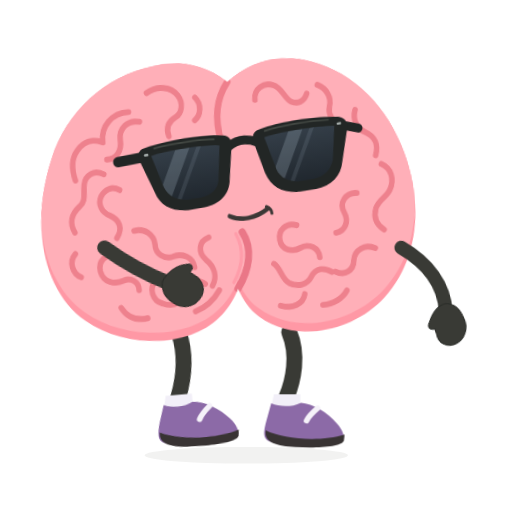
t = 0.00 s
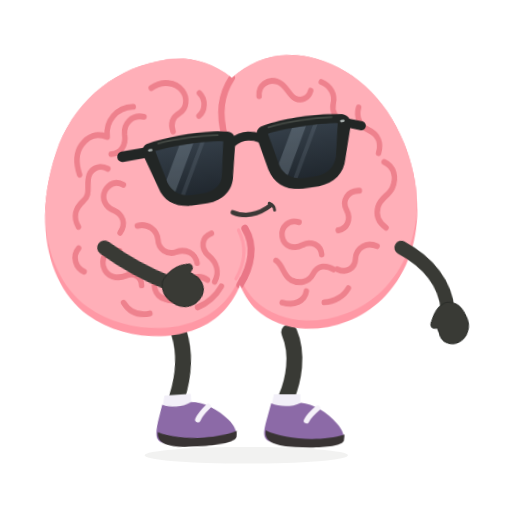
t = 0.50 s
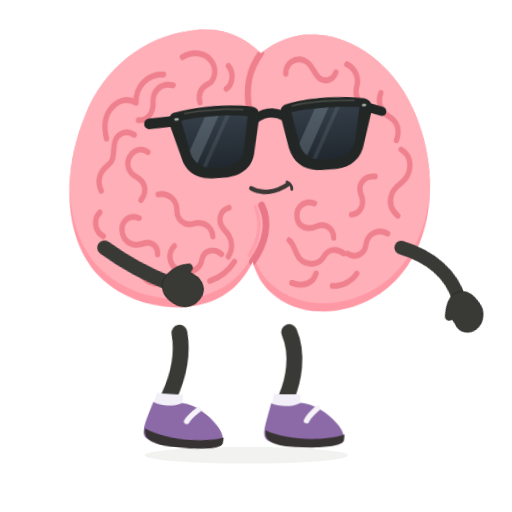
t = 1.50 s
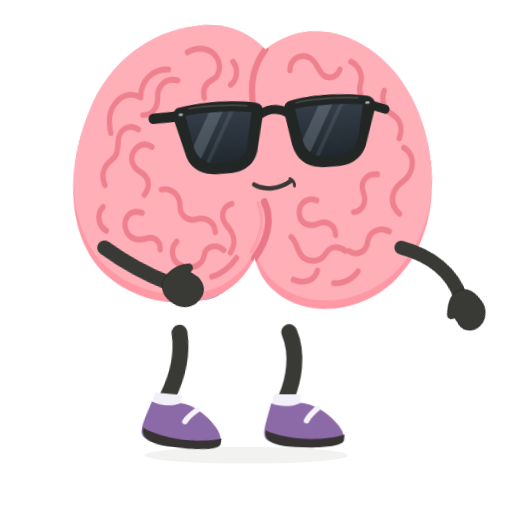
t = 2.00 s
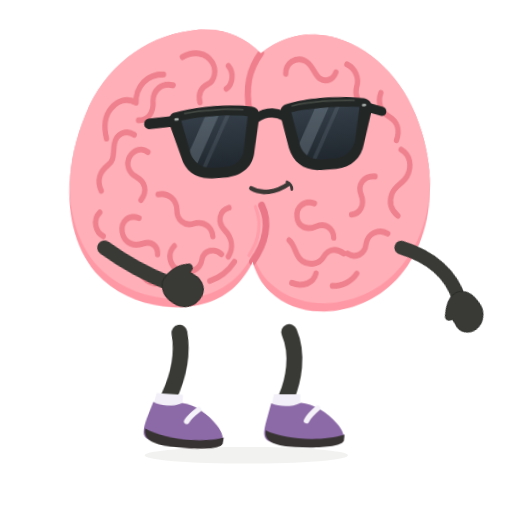
t = 2.50 s
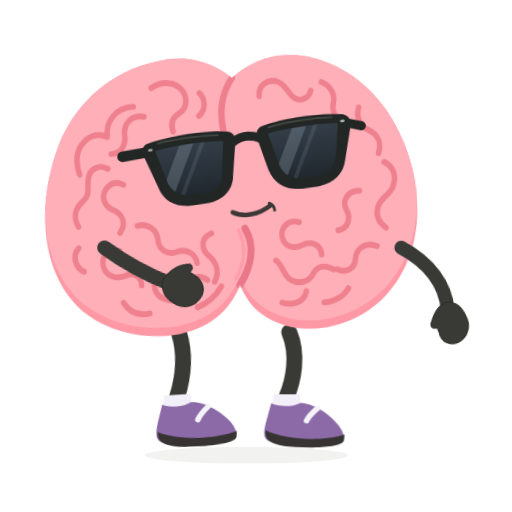
t = 3.50 s

The animated SVG that drew these frames (rendered in a browser with its animation timeline set to each time). Animation: 4 CSS @keyframes rules; one cycle of 4.00 s, repeats indefinitely.

<svg xmlns="http://www.w3.org/2000/svg" id="ob-balloon-brain" width="740" height="740" viewBox="0 0 740 740" fill="none" role="img" aria-labelledby="ob-balloon-brain-title ob-balloon-brain-desc">
<title id="ob-balloon-brain-title">Oddbrain — A head full of helium</title><desc id="ob-balloon-brain-desc">Its brain-head becomes a helium balloon, gently tugging upward on a string held in its own little hand. Editable vector animation on a transparent background. Loops. Respects reduced motion.</desc>
<defs><path id="ob-balloon-brain-body-shape" d="M356 148 C322 120 281 112 242 120 C169 131 107 178 80 246 C40 344 59 438 119 482 C178 526 280 530 330 483 C341 473 351 459 356 447 C362 463 372 479 386 489 C440 531 529 518 580 471 C637 419 649 333 618 252 C593 185 540 137 476 122 C432 112 391 121 356 148Z" />
    <clipPath id="ob-balloon-brain-body-clip"><use href="#ob-balloon-brain-body-shape" /></clipPath>
    <path id="ob-balloon-brain-left-lens" d="M236 234 C263 230 316 230 342 235 L333 282 C331 296 319 304 303 305 L282 305 C265 304 253 296 248 282Z" />
    <path id="ob-balloon-brain-right-lens" d="M412 234 C439 230 489 230 521 234 L511 282 C506 296 494 304 478 305 L456 305 C440 304 427 296 423 282Z" />
    <clipPath id="ob-balloon-brain-left-lens-clip"><use href="#ob-balloon-brain-left-lens" /></clipPath>
    <clipPath id="ob-balloon-brain-right-lens-clip"><use href="#ob-balloon-brain-right-lens" /></clipPath>
    <linearGradient id="ob-balloon-brain-lens-tint" x1="0" y1="230" x2="0" y2="307" gradientUnits="userSpaceOnUse"><stop stop-color="#343E48" /><stop offset="1" stop-color="#20272E" /></linearGradient>
  <g id="ob-balloon-brain-brain-art"><use href="#ob-balloon-brain-body-shape" fill="#FF98A5" />
    <g clip-path="url(#ob-balloon-brain-body-clip)"><use href="#ob-balloon-brain-body-shape" transform="translate(0 -12)" fill="#FFAFB8" />
      <g id="ob-balloon-brain-central-cleft" stroke-linecap="round"><path d="M356 148 C338 172 333 198 342 234" stroke="#EF7F8C" stroke-width="10" /><path d="M367 366 C382 391 375 420 356 447" stroke="#EA7787" stroke-width="11" /><path d="M357 368 C369 392 364 417 350 438" stroke="#FF9DAA" stroke-width="5" /></g>
      <g id="ob-balloon-brain-brain-wrinkles" stroke="#EE818D" stroke-width="8.5" stroke-linecap="round" stroke-linejoin="round">
        <g id="ob-balloon-brain-left-hemisphere-wrinkles">
          <path d="M231 158 C248 148 269 150 279 164 C287 175 284 190 274 195 C262 201 258 210 262 222" /><path d="M305 168 C315 178 313 194 303 201" /><path d="M202 184 C176 184 158 203 160 226 C144 219 130 224 120 236 C109 249 111 266 115 279" /><path d="M218 199 C199 195 186 208 187 223 C189 239 180 251 165 251" /><path d="M159 272 C145 264 130 272 128 286 C126 299 130 309 119 317 C106 327 102 340 110 354" /><path d="M182 296 C171 289 159 294 153 304 C147 315 153 327 165 332 C180 339 184 352 174 365" /><path d="M109 385 C98 396 103 413 116 419" /><path d="M201 356 C217 352 231 363 232 377 C232 391 245 400 259 396 C275 391 289 399 291 413" /><path d="M172 391 C155 386 143 397 146 412 C150 429 167 432 181 427 C192 423 204 429 204 442" /><path d="M230 429 C219 440 223 458 239 463 C256 470 273 461 275 447 C277 433 294 429 306 438" /><path d="M315 371 C299 376 297 392 309 403 C322 414 325 428 317 441" /><path d="M175 466 C184 481 198 486 215 483" /><path d="M289 477 C306 471 319 460 327 448" />
        </g>
        <g id="ob-balloon-brain-right-hemisphere-wrinkles">
          <path d="M397 176 C396 160 412 151 426 156 C439 160 442 175 452 181 C462 186 473 182 477 171" /><path d="M494 159 C508 165 515 178 511 191 C508 202 514 214 526 217" /><path d="M550 198 C545 212 551 225 564 231 C579 238 583 251 578 265" /><path d="M586 278 C601 285 605 301 597 316 C591 327 579 329 574 342 C569 356 575 366 585 373" /><path d="M546 318 C528 317 518 331 525 345 C532 359 525 372 511 374" /><path d="M570 399 C555 392 538 400 536 415 C535 430 520 437 507 430" /><path d="M451 360 C435 355 422 366 424 380 C426 395 442 399 455 393 C469 387 483 394 484 408" /><path d="M413 414 C424 422 423 436 435 443 C448 450 463 446 469 436 C477 423 490 423 501 430" /><path d="M420 475 C438 481 455 474 458 460" /><path d="M485 477 C501 477 516 469 523 458" />
        </g>
      </g>
    </g>
  </g><g id="ob-balloon-brain-glasses-art"><g id="ob-balloon-brain-sunglasses" transform="rotate(-6 379 267)">
    <g id="ob-balloon-brain-temples-and-bridge" stroke="#222625" stroke-linecap="round"><path d="M225 234 L184 235" stroke-width="15" /><path d="M533 235 L557 243" stroke-width="13" /><path d="M355 239 C369 231 385 231 400 239" stroke-width="13" /></g>
    <g id="ob-balloon-brain-matte-black-frames" fill="#222625"><path d="M224 222 C260 215 321 215 351 222 C359 224 362 230 360 240 L350 285 C347 307 329 319 305 320 L280 320 C255 319 238 307 233 287 L218 241 C215 232 216 225 224 222Z" /><path d="M404 222 C434 215 493 215 529 222 C537 224 543 230 540 241 L525 287 C520 307 503 319 479 320 L454 320 C428 319 411 307 405 285 L395 240 C393 230 396 224 404 222Z" /></g>
    <g id="ob-balloon-brain-opaque-lenses" fill="url(#ob-balloon-brain-lens-tint)"><use href="#ob-balloon-brain-left-lens" /><use href="#ob-balloon-brain-right-lens" /></g>
    <g id="ob-balloon-brain-subtle-lens-reflections" fill="#B2C3D1"><g clip-path="url(#ob-balloon-brain-left-lens-clip)"><path d="M278 224 L300 224 L248 314 L226 314Z" opacity="0.23" /><path d="M311 224 L318 224 L266 314 L259 314Z" opacity="0.12" /></g><g clip-path="url(#ob-balloon-brain-right-lens-clip)"><path d="M454 224 L476 224 L424 314 L402 314Z" opacity="0.23" /><path d="M487 224 L494 224 L442 314 L435 314Z" opacity="0.12" /></g></g>
    <g id="ob-balloon-brain-frame-highlights" stroke="#515750" stroke-width="2.5" stroke-linecap="round" opacity="0.7"><path d="M242 224 C270 221 314 222 335 225" /><path d="M414 225 C442 221 485 221 513 224" /></g>
    <g id="ob-balloon-brain-silver-hinge-pins" fill="#A8B0AE"><rect x="225" y="230" width="7" height="3.5" rx="1.75" /><rect x="525" y="230" width="7" height="3.5" rx="1.75" /></g>
  </g>
  </g><g id="ob-balloon-brain-shoe-left-art"><path d="M228 583 C239 588 256 589 270 582 C287 582 309 596 322 611 C330 620 334 630 331 636 C305 647 252 647 225 638 C214 634 216 623 220 608Z" fill="#8C6AA7" /><path d="M219 622 C244 635 299 639 333 628 L332 637 C328 646 292 648 262 646 C236 645 216 640 219 622Z" fill="#383333" /><path d="M294 590 C287 596 281 602 278 608" stroke="#F5F2F9" stroke-width="8" stroke-linecap="round" /></g><g id="ob-balloon-brain-shoe-right-art"><path d="M392 583 C404 588 421 589 435 582 C452 583 474 596 487 612 C495 621 499 631 496 637 C470 647 417 647 390 638 C379 634 381 623 385 608Z" fill="#8C6AA7" /><path d="M384 622 C409 635 464 639 498 628 L497 637 C493 646 457 648 427 646 C401 645 381 640 384 622Z" fill="#383333" /><path d="M459 590 C452 596 446 602 443 608" stroke="#F5F2F9" stroke-width="8" stroke-linecap="round" /></g><clipPath id="ob-balloon-brain-clip-left"><rect x="0" y="0" width="357" height="550"/></clipPath><clipPath id="ob-balloon-brain-clip-right"><rect x="356" y="0" width="384" height="550"/></clipPath></defs><style>#ob-balloon-brain {overflow:hidden;}
#ob-balloon-brain .rig-root,#ob-balloon-brain .rig-head,#ob-balloon-brain .rig-left-arm,#ob-balloon-brain .rig-right-arm,#ob-balloon-brain .rig-left-leg,#ob-balloon-brain .rig-right-leg,#ob-balloon-brain .rig-shoe-left,#ob-balloon-brain .rig-shoe-right,#ob-balloon-brain .rig-glasses,#ob-balloon-brain .rig-mouth,#ob-balloon-brain .lobe-left,#ob-balloon-brain .lobe-right,#ob-balloon-brain [class^="fx-"],#ob-balloon-brain [class^="prop-"],#ob-balloon-brain [class^="steam-"],#ob-balloon-brain [class^="note-"],#ob-balloon-brain .pupil-left,#ob-balloon-brain .pupil-right {transform-box:view-box;}
#ob-balloon-brain .rig-root {transform-origin:356px 640px;}
#ob-balloon-brain .rig-head {transform-origin:356px 445px;}
#ob-balloon-brain .rig-left-arm {transform-origin:151px 358px;}
#ob-balloon-brain .rig-right-arm {transform-origin:580px 358px;}
#ob-balloon-brain .rig-left-leg {transform-origin:259px 486px;}
#ob-balloon-brain .rig-right-leg {transform-origin:418px 486px;}
#ob-balloon-brain .rig-shoe-left {transform-origin:258px 610px;}
#ob-balloon-brain .rig-shoe-right {transform-origin:423px 610px;}
#ob-balloon-brain .rig-glasses {transform-origin:379px 267px;}
#ob-balloon-brain .rig-mouth {transform-origin:379px 342px;}
#ob-balloon-brain .lobe-left {transform-origin:208px 320px;}
#ob-balloon-brain .lobe-right {transform-origin:489px 320px;}
#ob-balloon-brain .pupil-left {transform-origin:294px 274px;}
#ob-balloon-brain .pupil-right {transform-origin:470px 274px;}
#ob-balloon-brain .rig-head{transform:translate(-12px,-30px) rotate(-3deg) scale(.94,1);}#ob-balloon-brain .rig-head{animation:ob-balloon-brain-k1 calc(4s * var(--duration-scale,1)) cubic-bezier(.45,0,.55,1) calc(0s * var(--duration-scale,1)) infinite both;}#ob-balloon-brain .rig-left-arm{transform:rotate(-78deg);}#ob-balloon-brain .rig-right-arm{transform:rotate(-5deg);}#ob-balloon-brain .rig-right-arm{animation:ob-balloon-brain-k2 calc(4s * var(--duration-scale,1)) cubic-bezier(.45,0,.55,1) calc(0s * var(--duration-scale,1)) infinite both;}#ob-balloon-brain .rig-left-leg{transform:rotate(-5deg);}#ob-balloon-brain .rig-left-leg{animation:ob-balloon-brain-k3 calc(4s * var(--duration-scale,1)) cubic-bezier(.45,0,.55,1) calc(0s * var(--duration-scale,1)) infinite both;}#ob-balloon-brain .prop-string{transform:skewX(-3deg);}#ob-balloon-brain .prop-string{animation:ob-balloon-brain-k4 calc(4s * var(--duration-scale,1)) cubic-bezier(.45,0,.55,1) calc(0s * var(--duration-scale,1)) infinite both;}#ob-balloon-brain .prop-string{transform-origin:271px 428px;}@keyframes ob-balloon-brain-k1{0%,100%{transform:translate(-12px,-30px) rotate(-3deg) scale(.94,1);}50%{transform:translate(12px,-74px) rotate(3deg) scale(.9,1.01);}}@keyframes ob-balloon-brain-k2{0%,100%{transform:rotate(-5deg);}50%{transform:rotate(-20deg);}}@keyframes ob-balloon-brain-k3{0%,100%{transform:rotate(-5deg);}50%{transform:rotate(5deg);}}@keyframes ob-balloon-brain-k4{0%,100%{transform:skewX(-3deg);}50%{transform:skewX(3deg);}}#ob-balloon-brain *{animation-play-state:var(--play-state,running)!important;}@media(prefers-reduced-motion:reduce){#ob-balloon-brain *{animation:none!important;}#ob-balloon-brain .fx-flash{opacity:0;}}</style>
<ellipse class="rig-ground" cx="356" cy="658" rx="147" ry="12" fill="#393A35" opacity=".065"/><g class="rig-root"><path class="prop-string" d="M356 280 C378 364 332 451 271 428" stroke="#B39BC1" stroke-width="4" stroke-linecap="round"/>
          <g class="rig-left-leg"><path d="M259 481 C267 514 260 548 250 574" stroke="#393A35" stroke-width="23" stroke-linecap="round"/><path d="M232 570 L270 570 L270 592 L227 592Z" fill="#F2EFF8" /><g class="rig-shoe-left"><use href="#ob-balloon-brain-shoe-left-art"/></g></g>
          <g class="rig-right-leg"><path d="M418 480 C432 513 424 550 414 574" stroke="#393A35" stroke-width="23" stroke-linecap="round"/><path d="M396 570 L434 570 L434 592 L391 592Z" fill="#F2EFF8" /><g class="rig-shoe-right"><use href="#ob-balloon-brain-shoe-right-art"/></g></g>
          <g class="rig-head"><use href="#ob-balloon-brain-brain-art"/><g class="rig-glasses"><use href="#ob-balloon-brain-glasses-art"/></g><g class="rig-mouth"><g stroke="#3C3836" stroke-linecap="round"><path d="M349 342 C366 350 389 347 408 334" stroke-width="6.5" /><path d="M406 331 C411 333 414 337 414 341" stroke-width="4.5" /></g></g></g><g class="rig-right-arm"><path d="M580 358 C617 384 637 418 636 455" stroke="#393A35" stroke-width="20" stroke-linecap="round" /><path d="M637 444 C649 445 657 454 661 467 C667 482 660 498 647 503 C634 508 621 501 620 487 L618 479 C611 481 607 476 611 469 C617 455 626 445 637 444Z" fill="#393A35" stroke="#2B2D29" stroke-width="1.5" stroke-linejoin="round" /></g><g class="rig-left-arm"><path d="M151 358 C139 385 127 419 120 461" stroke="#393A35" stroke-width="21" stroke-linecap="round" /><path d="M120 450 C109 451 99 458 94 471 C87 487 94 502 107 508 C120 515 135 507 139 494 L142 486 C149 491 156 487 152 479 C149 467 135 453 120 450Z" fill="#393A35" stroke="#2B2D29" stroke-width="1.5" stroke-linejoin="round" /></g>
        </g></svg>
